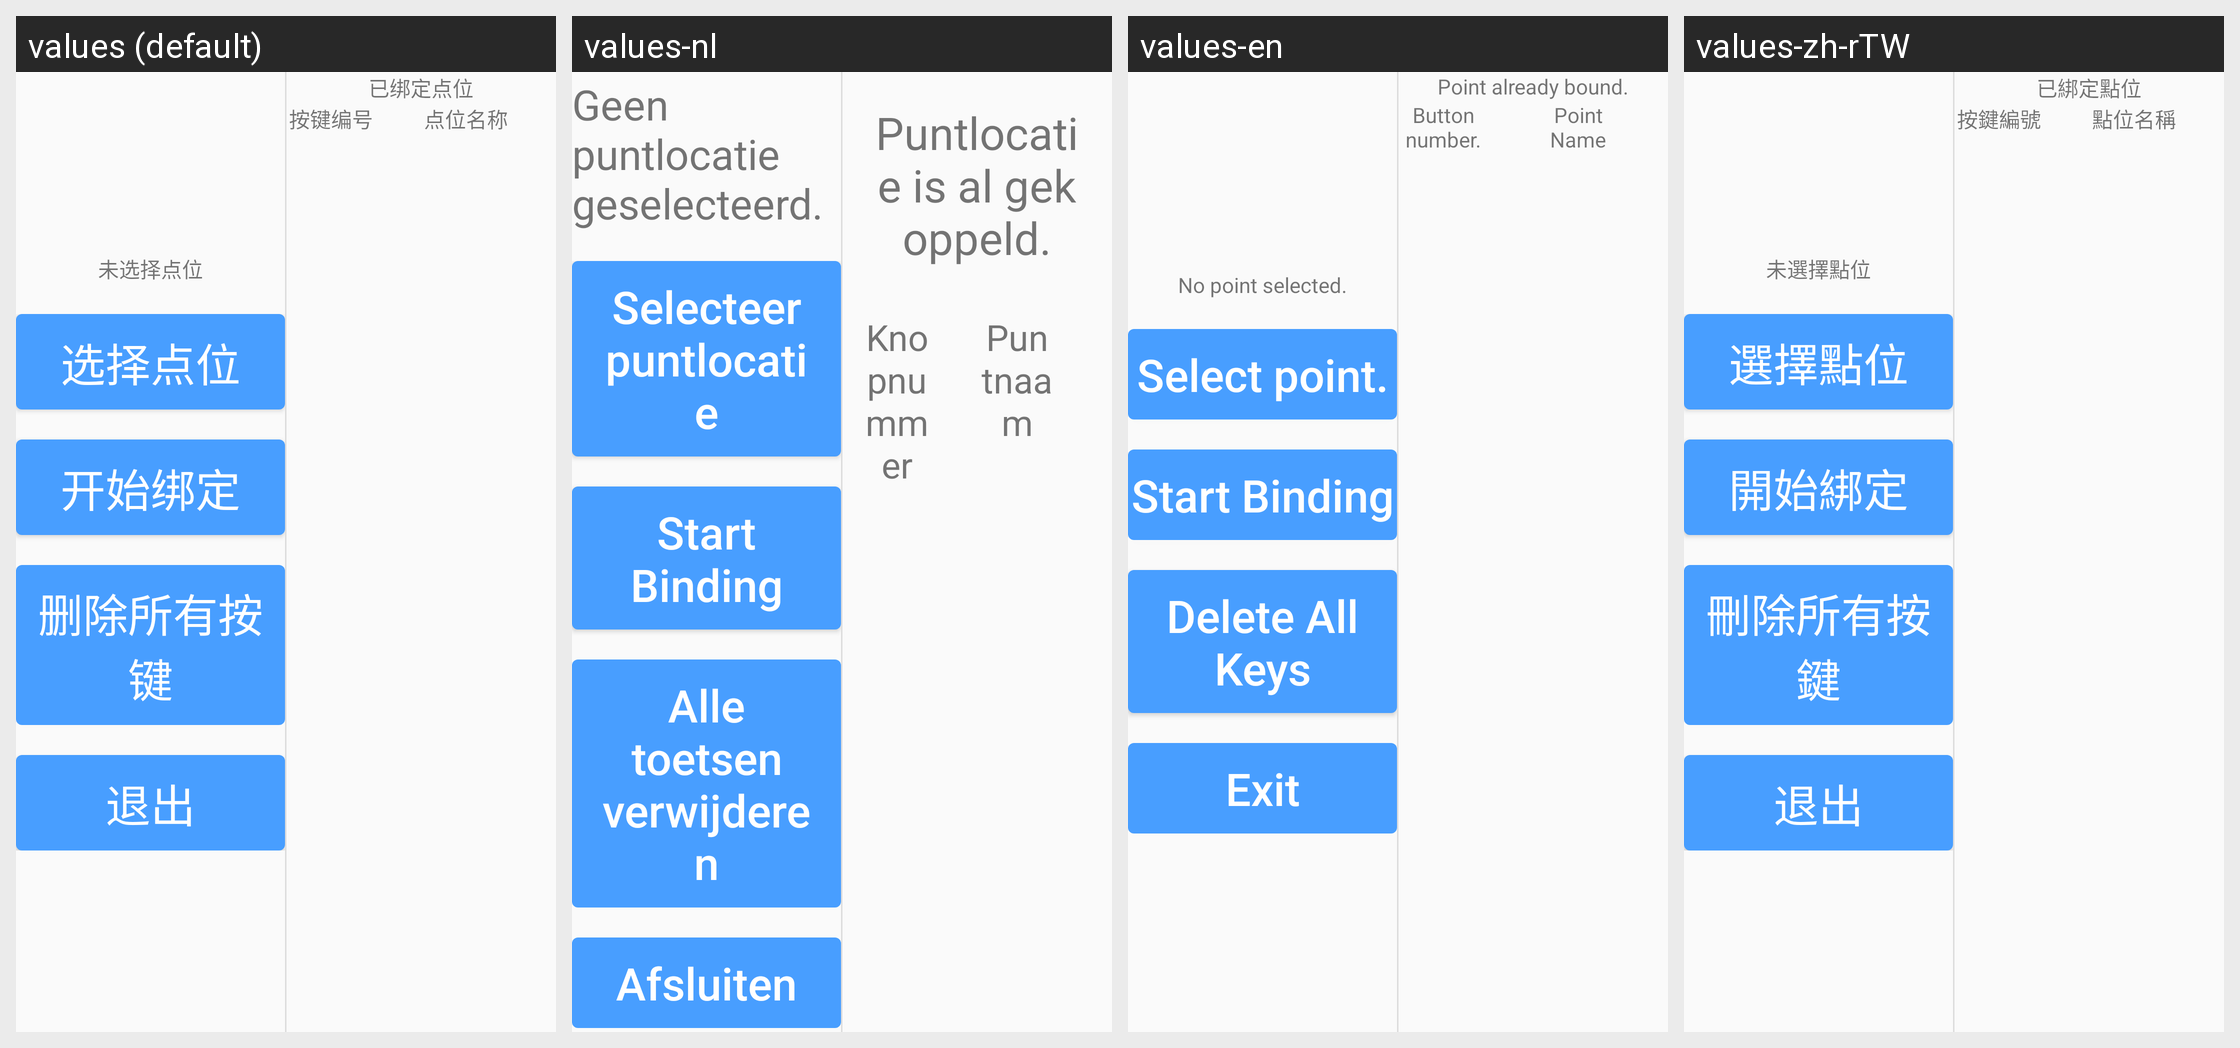

Here is an Android app screen in its default locale and in the app's own translations. Write out the translated-string differences for the strings that appear on this screen.
Android screen res/layout/activity_calling_config.xml rendered under 4 locales, left to right: values (default), values-nl, values-en, values-zh-rTW. Device: Nexus 5 (rendered at 1080×1920; each locale shown at half size, 540×960, under a caption strip naming it); theme Theme.AGV.
Other locales in the repository, not shown: values-ar, values-de, values-es, values-fr, values-hu, values-ja, values-ko, values-th, values-vi, values-zh-rHK.
Strings drawn on this screen, with the default value and each locale's value (text and hints the layout hard-codes, and strings that could not be matched under every locale, appear in the picture but are not listed):

text_not_select_point
  values: 未选择点位
  values-nl: Geen puntlocatie geselecteerd.
  values-en: No point selected.
  values-zh-rTW: 未選擇點位

text_select_point
  values: 选择点位
  values-nl: Selecteer puntlocatie
  values-en: Select point.
  values-zh-rTW: 選擇點位

text_bind
  values: 开始绑定
  values-nl: Start Binding
  values-en: Start Binding
  values-zh-rTW: 開始綁定

text_delete_all
  values: 删除所有按键
  values-nl: Alle toetsen verwijderen
  values-en: Delete All Keys
  values-zh-rTW: 刪除所有按鍵

text_exit
  values: 退出
  values-nl: Afsluiten
  values-en: Exit
  values-zh-rTW: 退出

text_already_binding_point
  values: 已绑定点位
  values-nl: Puntlocatie is al gekoppeld.
  values-en: Point already bound.
  values-zh-rTW: 已綁定點位

text_button_num
  values: 按键编号
  values-nl: Knopnummer
  values-en: Button number.
  values-zh-rTW: 按鍵編號

text_point_name
  values: 点位名称
  values-nl: Puntnaam
  values-en: Point Name
  values-zh-rTW: 點位名稱
